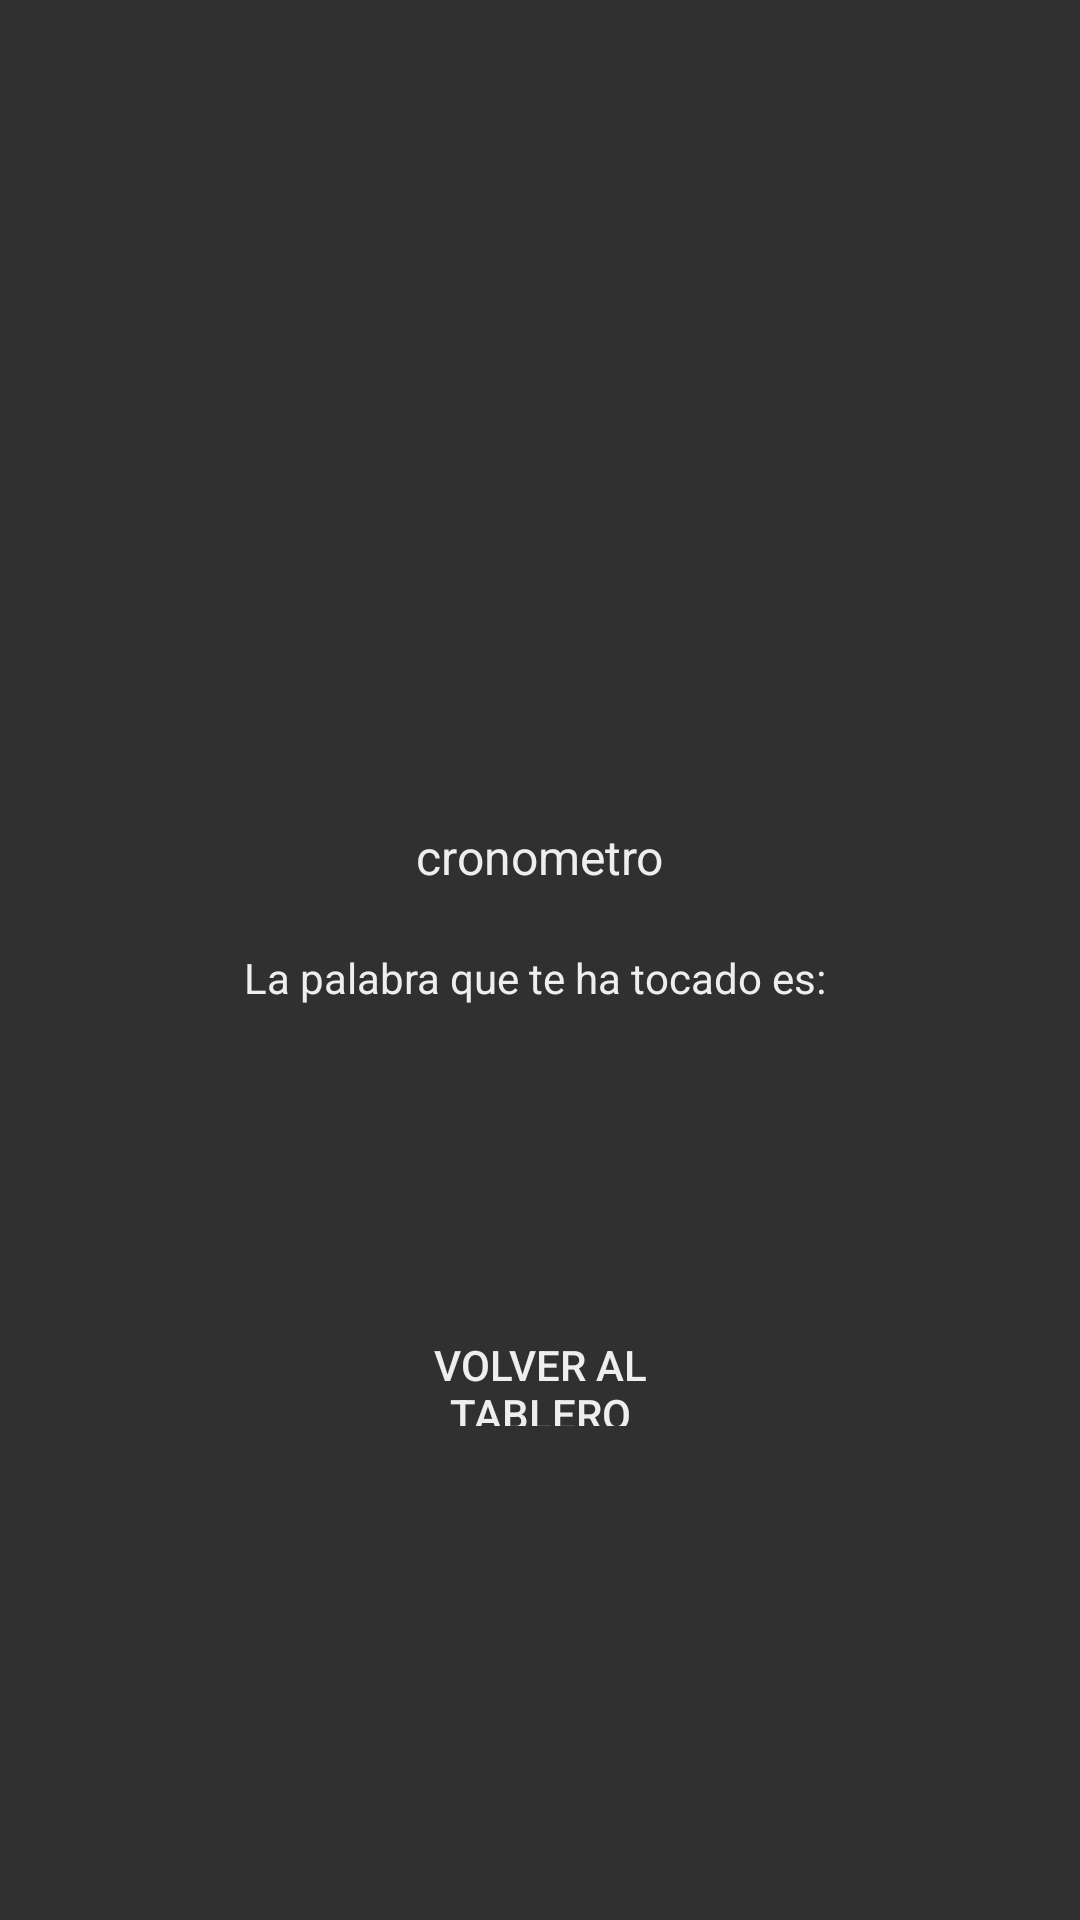

Here is an Android app screen rendered from its layout file. Give the layout XML and the strings, colors and styles it references.
<!-- AndroidManifest.xml: application theme AppTheme -->
<!-- res/layout/activity_pasword.xml -->
<LinearLayout xmlns:android="http://schemas.android.com/apk/res/android"
    xmlns:tools="http://schemas.android.com/tools"
    android:layout_width="match_parent"
    android:layout_height="match_parent"
    android:gravity="center"
    android:orientation="vertical"
    android:background="?attr/backgroundColor"

    tools:context="com.example.cokepedreira.ocalimochoapp.MimicaActivity">


    <ImageView
        android:id="@+id/imagenpassword"
        android:layout_width="100dp"
        android:layout_height="100dp"
        android:contentDescription="Imagen de password"
        android:gravity="start" />

    <TextView
        android:id="@+id/cronometro"
        android:layout_width="wrap_content"
        android:layout_height="wrap_content"
        android:layout_margin="20sp"
        android:layout_marginBottom="16dp"
        android:text="cronometro"
        android:textSize="16sp"
        android:textColor="?attr/textColor" />


    <TextView
        android:id="@+id/instrucciones"
        android:layout_width="wrap_content"
        android:layout_height="wrap_content"
        android:layout_gravity="center_horizontal"
        android:text="La palabra que te ha tocado es: "
        android:textColor="?attr/textColor"
        android:textSize="14sp" />

    <TextView
        android:id="@+id/palabra"
        android:layout_width="300dp"
        android:layout_height="100dp"
        android:layout_gravity="center_horizontal"
        android:text=""
        android:textColor="?attr/textColor"
        android:textSize="18sp" />

    <Button
        android:id="@+id/continuar"
        style="?android:attr/borderlessButtonStyle"
        android:layout_width="120dp"
        android:layout_height="50dp"
        android:onClick="volverTablero"
        android:text="VOLVER AL TABLERO"
        android:textColor="?attr/textColor" />


</LinearLayout>
<!-- resources referenced by this layout -->
<resources>
  <style name="AppTheme" parent="Theme.AppCompat">
          <item name="colorAccent">@color/ColorAccent</item>
          <item name="colorPrimary">@color/ColorPrimary</item>
          <item name="colorPrimaryDark">@color/ColorPrimaryDark</item>
          <item name="cardColor">#616161</item>
          <item name="backgroundColor">#303030</item>
          <item name="textColor">#EEEEEE</item>
      </style>
  <color name="ColorAccent">#009688</color>
  <color name="ColorPrimary">#4527a0</color>
  <color name="ColorPrimaryDark">#311b92</color>
</resources>
